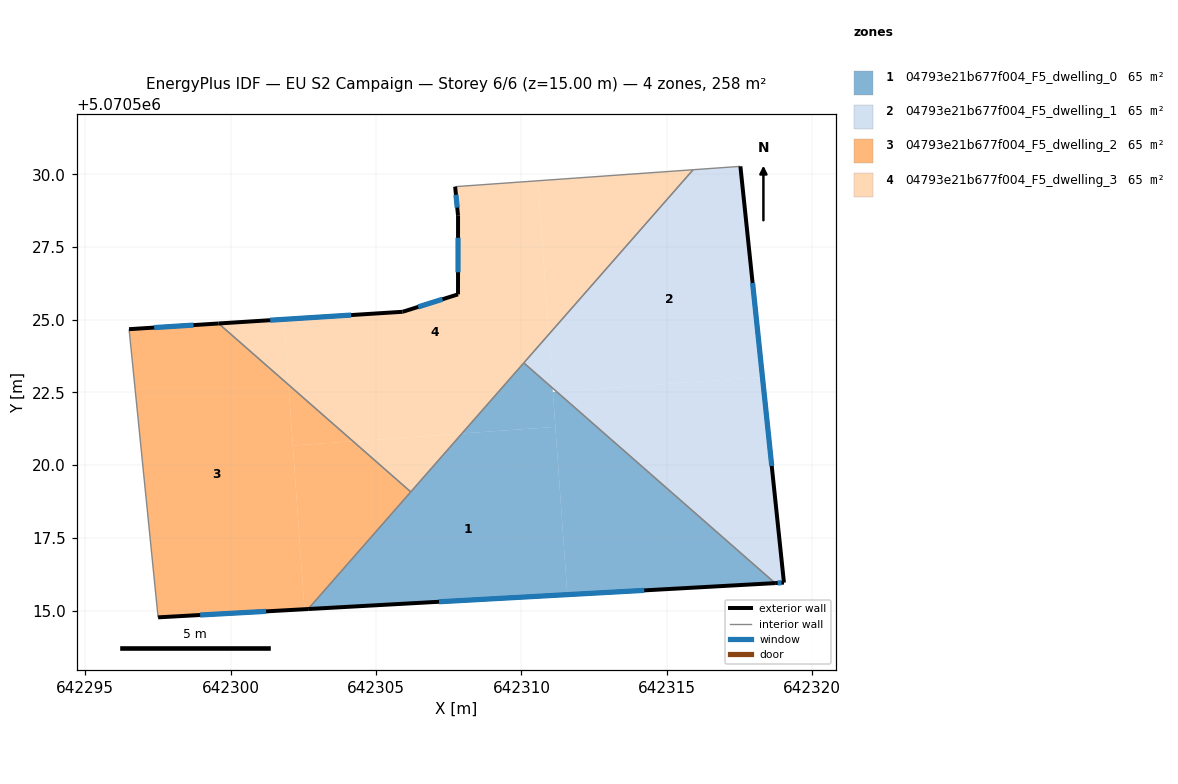
=== STOREY PLAN SPEC (per zone: floor XY polygon, exterior-wall plan segments, windows/doors) ===
zone 1: 04793e21b677f004_F5_dwelling_0  (64.6 m²)
  floor: (642311.17, 5070521.32) (642311.58, 5070515.55) (642302.67, 5070515.05) (642307.95, 5070521.09)
  floor: (642311.07, 5070522.65) (642311.17, 5070521.32) (642307.95, 5070521.09) (642310.08, 5070523.51)
  floor: (642318.72, 5070515.94) (642311.58, 5070515.55) (642311.08, 5070522.51) (642311.21, 5070522.52)
  exterior wall: (642302.67, 5070515.05) – (642318.72, 5070515.94)  [16.1 m]
    window: (642307.16, 5070515.30) – (642314.22, 5070515.69)  [9.3 m²]
  interior walls: 3
zone 2: 04793e21b677f004_F5_dwelling_1  (64.6 m²)
  floor: (642317.53, 5070530.27) (642318.28, 5070523.03) (642311.21, 5070522.52) (642311.07, 5070522.65) (642310.94, 5070524.49) (642315.90, 5070530.16)
  floor: (642318.28, 5070523.03) (642319.02, 5070515.96) (642318.72, 5070515.94) (642311.21, 5070522.52)
  floor: (642310.94, 5070524.49) (642311.07, 5070522.65) (642310.08, 5070523.51)
  exterior wall: (642319.02, 5070515.96) – (642317.53, 5070530.27)  [14.4 m]
    window: (642318.60, 5070519.97) – (642317.95, 5070526.26)  [8.3 m²]
  exterior wall: (642318.72, 5070515.94) – (642319.02, 5070515.96)  [0.3 m]
    window: (642318.80, 5070515.95) – (642318.94, 5070515.96)  [0.2 m²]
  interior walls: 3
zone 3: 04793e21b677f004_F5_dwelling_2  (64.6 m²)
  floor: (642301.99, 5070522.76) (642302.54, 5070515.05) (642297.51, 5070514.77) (642296.51, 5070524.67) (642299.59, 5070524.87)
  floor: (642306.19, 5070519.08) (642302.67, 5070515.05) (642302.54, 5070515.05) (642302.14, 5070520.67) (642304.21, 5070520.82)
  floor: (642304.21, 5070520.82) (642302.14, 5070520.67) (642301.99, 5070522.76)
  exterior wall: (642299.59, 5070524.87) – (642296.51, 5070524.67)  [3.1 m]
    window: (642298.72, 5070524.81) – (642297.37, 5070524.73)  [1.8 m²]
  exterior wall: (642297.51, 5070514.77) – (642302.67, 5070515.05)  [5.2 m]
    window: (642298.95, 5070514.85) – (642301.22, 5070514.97)  [3.0 m²]
  interior walls: 3
zone 4: 04793e21b677f004_F5_dwelling_3  (64.6 m²)
  floor: (642310.56, 5070529.78) (642310.94, 5070524.49) (642307.95, 5070521.09) (642304.21, 5070520.82) (642301.99, 5070522.76) (642301.83, 5070525.01) (642305.92, 5070525.27) (642307.82, 5070525.87) (642307.82, 5070528.57) (642307.72, 5070529.57)
  floor: (642301.83, 5070525.01) (642301.99, 5070522.76) (642299.59, 5070524.87)
  floor: (642315.90, 5070530.16) (642310.94, 5070524.49) (642310.56, 5070529.78)
  floor: (642307.95, 5070521.09) (642306.19, 5070519.08) (642304.21, 5070520.82)
  exterior wall: (642305.92, 5070525.27) – (642299.59, 5070524.87)  [6.3 m]
    window: (642304.14, 5070525.16) – (642301.36, 5070524.98)  [3.7 m²]
  exterior wall: (642307.82, 5070525.87) – (642305.92, 5070525.27)  [2.0 m]
    window: (642307.29, 5070525.70) – (642306.45, 5070525.44)  [1.2 m²]
  exterior wall: (642307.82, 5070528.57) – (642307.82, 5070525.87)  [2.7 m]
    window: (642307.82, 5070527.82) – (642307.82, 5070526.63)  [1.6 m²]
  exterior wall: (642307.72, 5070529.57) – (642307.82, 5070528.57)  [1.0 m]
    window: (642307.75, 5070529.29) – (642307.79, 5070528.85)  [0.6 m²]
  interior walls: 4

=== DERIVED (storey summary) ===
Building: EU S2 Campaign
Storey: 6 of 6  (floor level z = 15.00 m)
Storey gross floor area: 258.5 m²
Zones on this storey: 4
  - 04793e21b677f004_F5_dwelling_0: floor 64.6 m²; exterior wall 16.1 m (48.2 m²); 1 window(s) 9.3 m²; WWR 19.3%
  - 04793e21b677f004_F5_dwelling_1: floor 64.6 m²; exterior wall 14.7 m (44.1 m²); 2 window(s) 8.5 m²; WWR 19.3%
  - 04793e21b677f004_F5_dwelling_2: floor 64.6 m²; exterior wall 8.3 m (24.8 m²); 2 window(s) 4.8 m²; WWR 19.3%
  - 04793e21b677f004_F5_dwelling_3: floor 64.6 m²; exterior wall 12.0 m (36.1 m²); 4 window(s) 7.0 m²; WWR 19.3%
Zone adjacency (shared interzone walls):
  - 04793e21b677f004_F5_dwelling_0 ↔ 04793e21b677f004_F5_dwelling_1
  - 04793e21b677f004_F5_dwelling_0 ↔ 04793e21b677f004_F5_dwelling_2
  - 04793e21b677f004_F5_dwelling_0 ↔ 04793e21b677f004_F5_dwelling_3
  - 04793e21b677f004_F5_dwelling_1 ↔ 04793e21b677f004_F5_dwelling_3
  - 04793e21b677f004_F5_dwelling_2 ↔ 04793e21b677f004_F5_dwelling_3